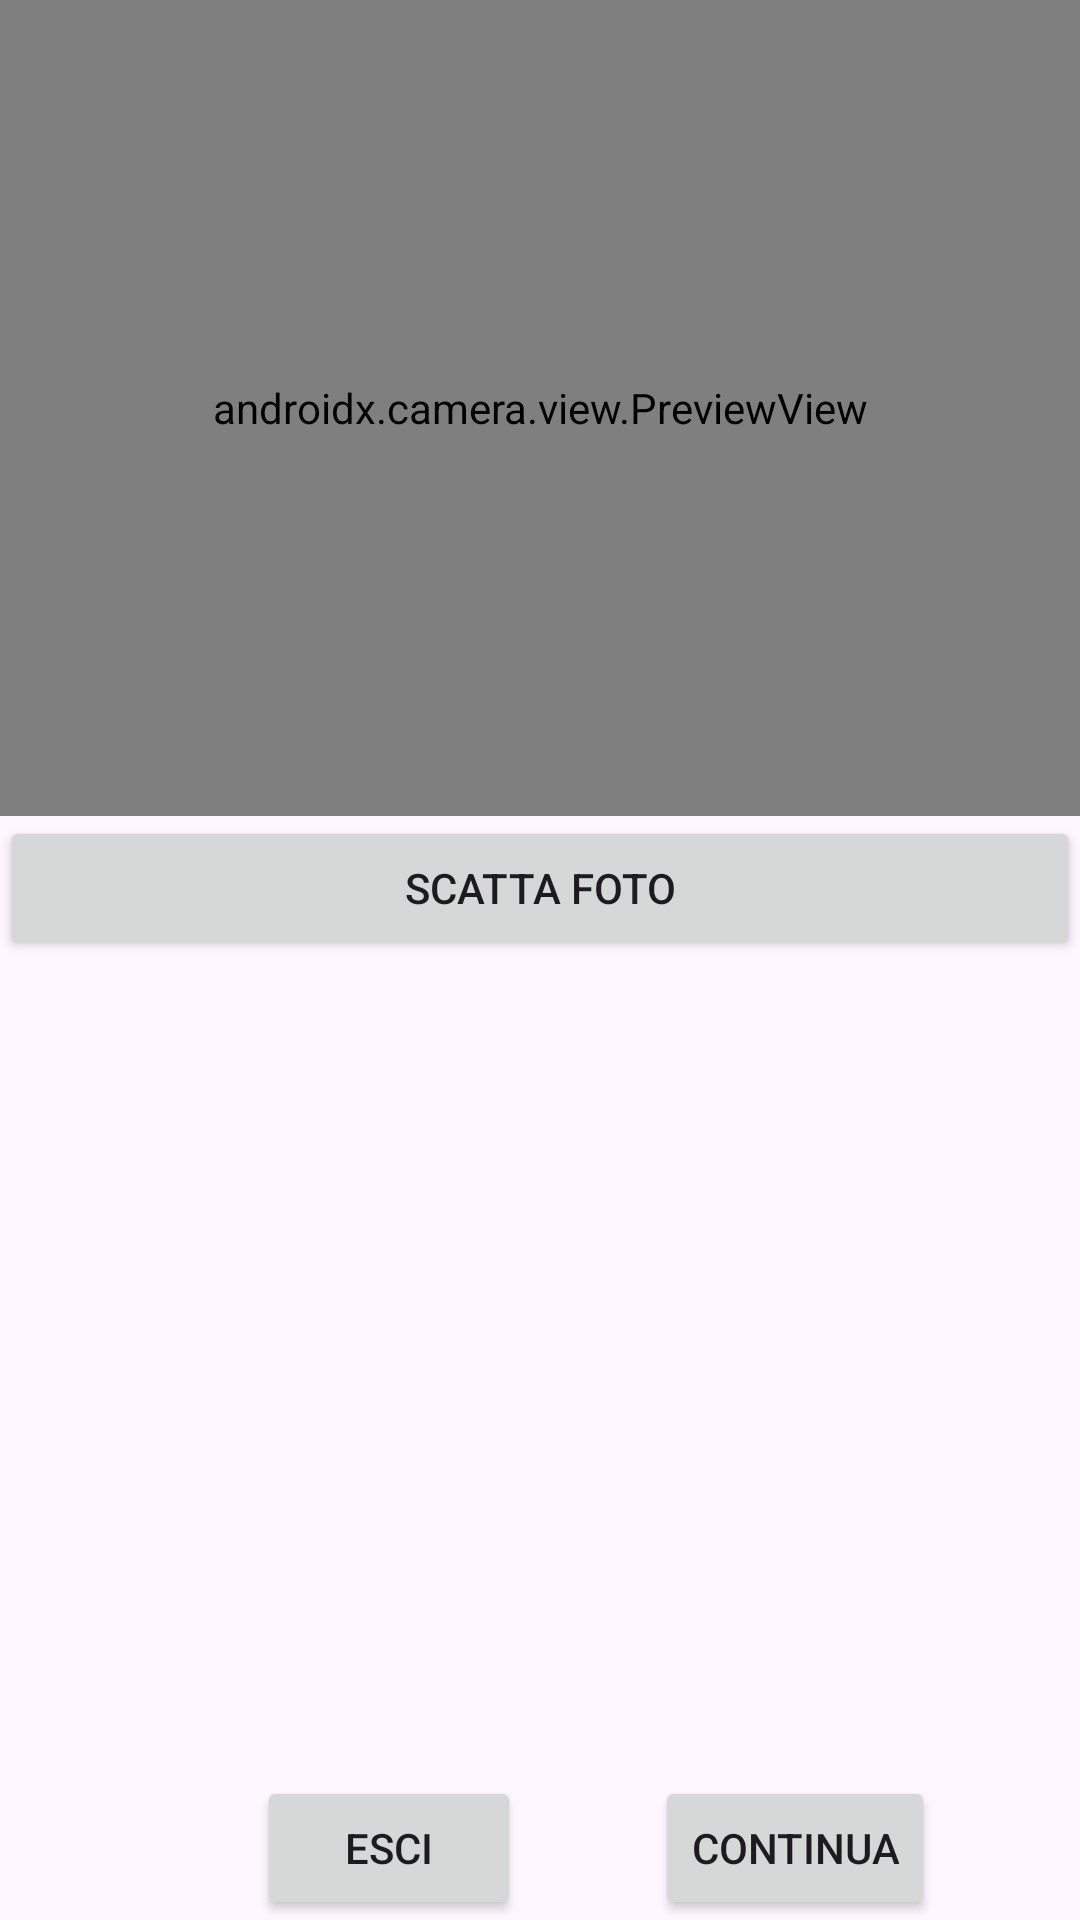

Android layout source for this screen:
<!-- AndroidManifest.xml: activity theme Theme.MyApp -->
<!-- res/layout/activity_foto_taker.xml -->
<androidx.constraintlayout.widget.ConstraintLayout xmlns:android="http://schemas.android.com/apk/res/android"
    xmlns:app="http://schemas.android.com/apk/res-auto"
    xmlns:tools="http://schemas.android.com/tools"
    android:id="@+id/linearLayout2"
    android:layout_width="match_parent"
    android:layout_height="match_parent">

    <androidx.camera.view.PreviewView
        android:id="@+id/previewView"
        android:layout_width="0dp"
        android:layout_height="0dp"
        app:layout_constraintBottom_toTopOf="@+id/btnCapture"
        app:layout_constraintEnd_toEndOf="parent"
        app:layout_constraintStart_toStartOf="parent"
        app:layout_constraintTop_toTopOf="parent" />

    <Button
        android:id="@+id/btnCapture"
        android:layout_width="0dp"
        android:layout_height="wrap_content"
        android:text="Scatta foto"
        app:layout_constraintBottom_toTopOf="@+id/recyclerView"
        app:layout_constraintEnd_toEndOf="parent"
        app:layout_constraintStart_toStartOf="parent"
        app:layout_constraintTop_toBottomOf="@+id/previewView" />

    <androidx.recyclerview.widget.RecyclerView
        android:id="@+id/recyclerView"
        android:layout_width="0dp"
        android:layout_height="0dp"
        app:layout_constraintBottom_toTopOf="@+id/esci"
        app:layout_constraintEnd_toEndOf="parent"
        app:layout_constraintStart_toStartOf="parent"
        app:layout_constraintTop_toBottomOf="@+id/btnCapture" />

    <Button
        android:id="@+id/esci"
        android:layout_width="wrap_content"
        android:layout_height="wrap_content"
        android:text="Esci"
        app:layout_constraintBottom_toBottomOf="parent"
        app:layout_constraintEnd_toEndOf="parent"
        app:layout_constraintHorizontal_bias="0.315"
        app:layout_constraintStart_toStartOf="parent"
        app:layout_constraintTop_toBottomOf="@+id/recyclerView" />

    <Button
        android:id="@+id/cont"
        android:layout_width="wrap_content"
        android:layout_height="wrap_content"
        android:text="Continua"
        app:layout_constraintBottom_toBottomOf="parent"
        app:layout_constraintEnd_toEndOf="parent"
        app:layout_constraintHorizontal_bias="0.819"
        app:layout_constraintStart_toStartOf="parent"
        app:layout_constraintTop_toBottomOf="@+id/recyclerView"
        app:layout_constraintVertical_bias="1.0" />

</androidx.constraintlayout.widget.ConstraintLayout>
<!-- resources referenced by this layout -->
<resources>
  <style name="Theme.MyApp" parent="Base.Theme.MyApp" />
  <style name="Base.Theme.MyApp" parent="Theme.Material3.DayNight.NoActionBar">
          
          
      </style>
</resources>
